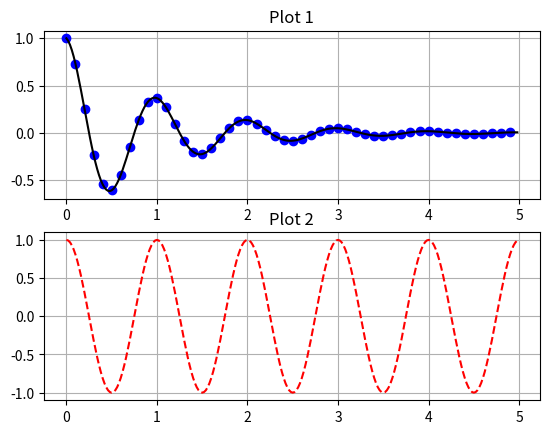

The script that saved this image:
import matplotlib.pyplot as plt
import numpy as np
from numpy import pi

t = np.arange(0., 5., 0.01)

def main():
    # Red dashes, blue squares and green triangles
    # plt.plot(t, t, "r--", t, np.cos(pi*t), "bs", t, np.sin(pi*t), "g^")


    def f(t):
        return np.exp(-t) * np.cos(2*pi*t)

    t1 = np.arange(0.0, 5.0, 0.1)
    t2 = np.arange(0.0, 5.0, 0.02)

    plt.figure()
    plt.subplot(211)
    plt.title("Plot 1")
    plt.plot(t1, f(t1), 'bo', t2, f(t2), 'k')
    plt.grid(True)

    plt.subplot(212)
    plt.title("Plot 2")
    plt.plot(t2, np.cos(2*pi*t2), 'r--')
    plt.grid(True)
    plt.show()

if __name__ == "__main__":
    main()
